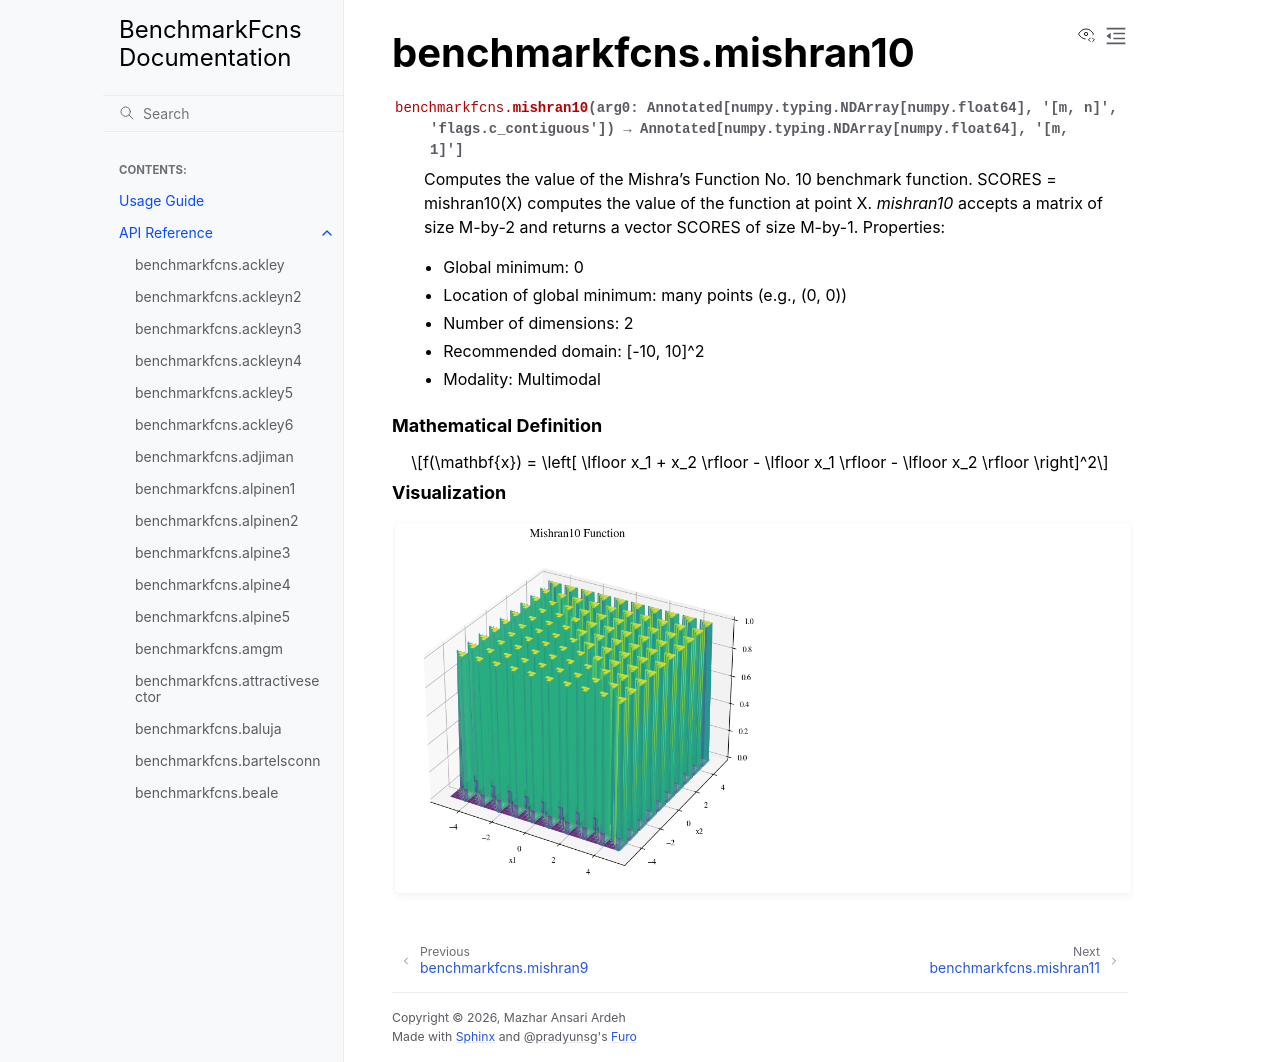

repository: mazhar-ansari-ardeh/BenchmarkFcns · page: generated/benchmarkfcns.mishran10.html · generator: sphinx

benchmarkfcns.mishran10
=======================

.. currentmodule:: benchmarkfcns

.. autofunction:: mishran10

.. raw:: html

   <div style="clear: both"></div>



.. rubric:: Mathematical Definition

.. math::

   f(\mathbf{x}) = \left[ \lfloor x_1 + x_2 \rfloor - \lfloor x_1 \rfloor - \lfloor x_2 \rfloor \right]^2

.. rubric:: Visualization

.. function-plots:: benchmarkfcns.mishran10
